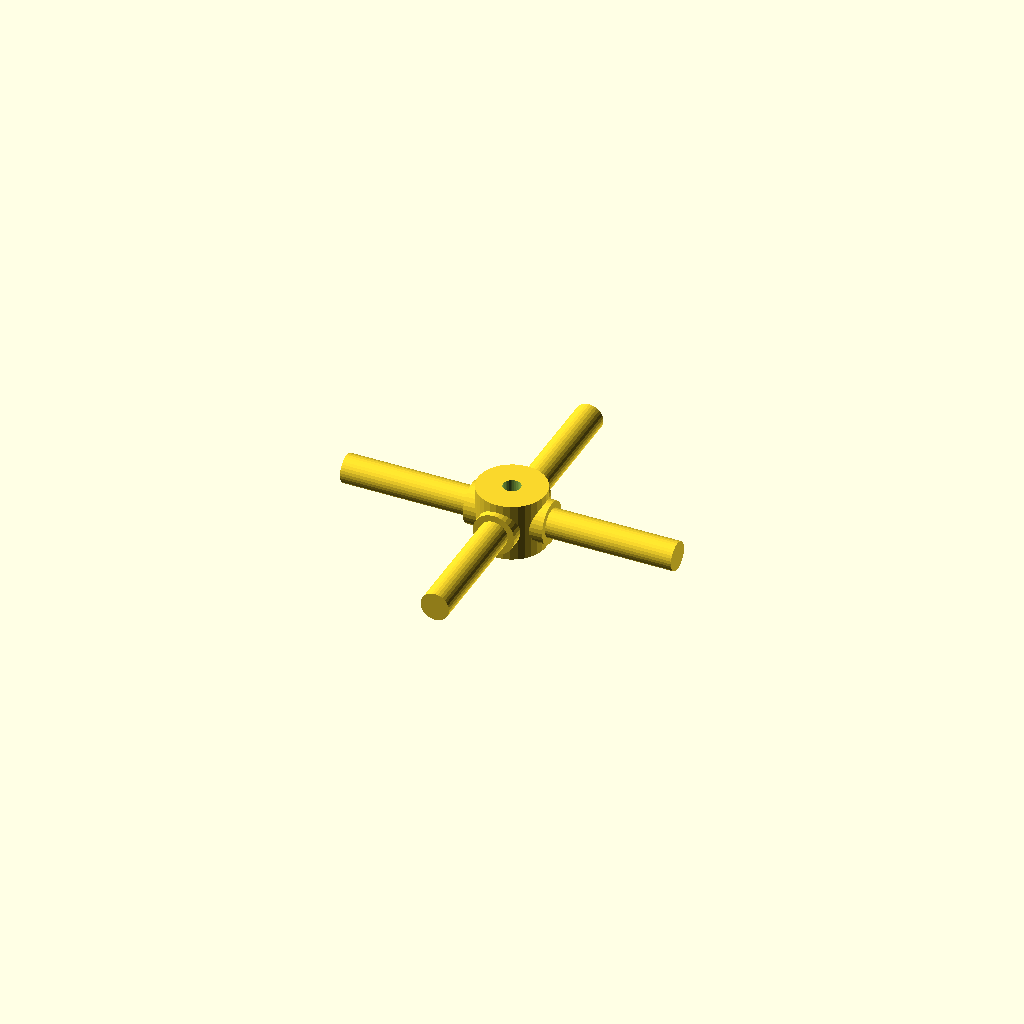
Cell 1: rendered with the file's own defaults.
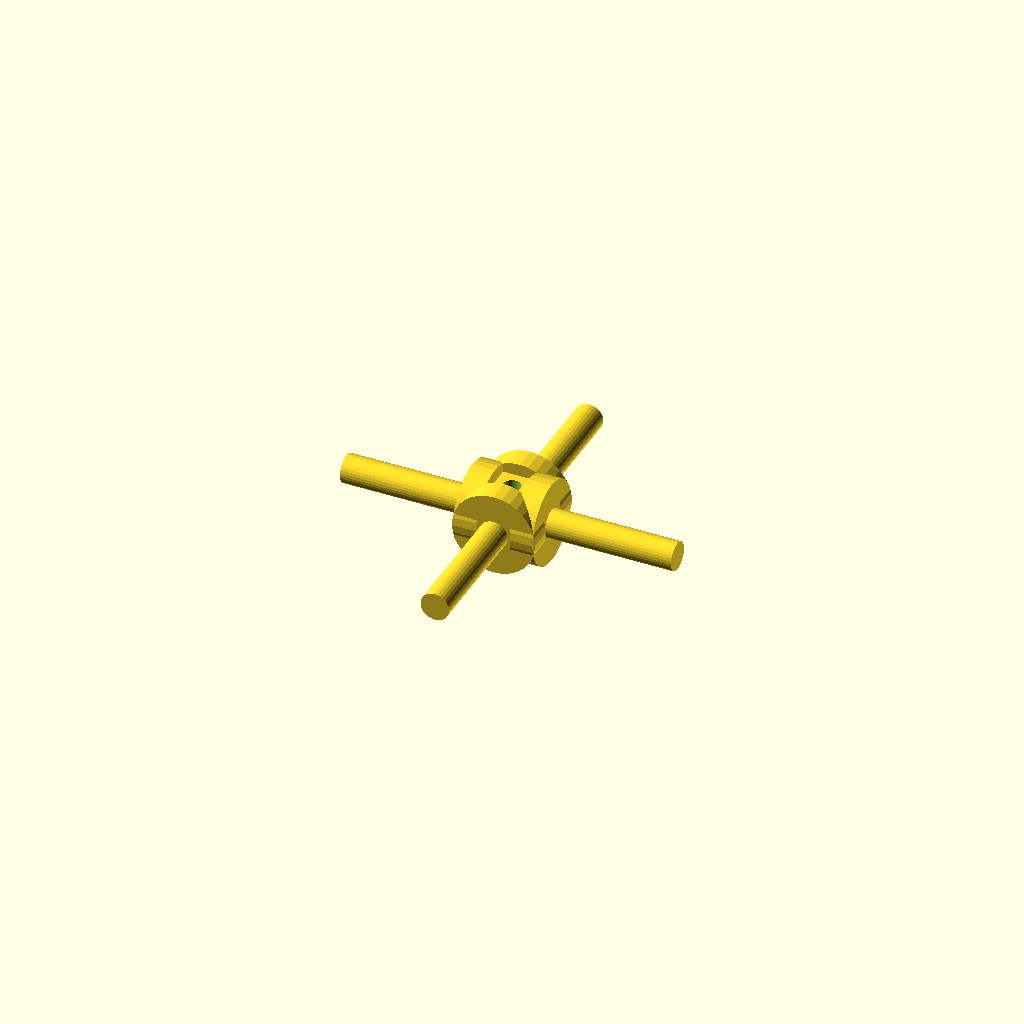
Cell 2: the same model with journal_d = 19.06.
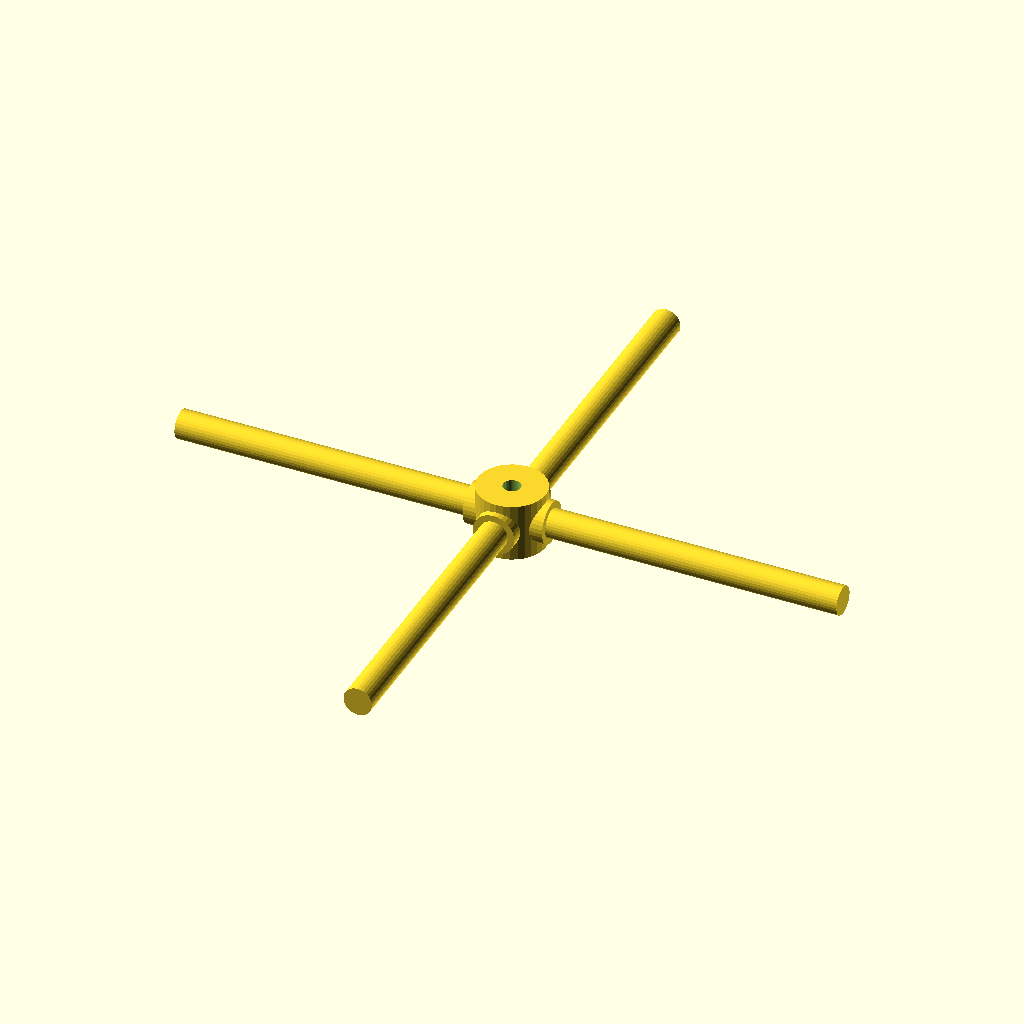
Cell 3: arm_len = 76 (everything else at default).
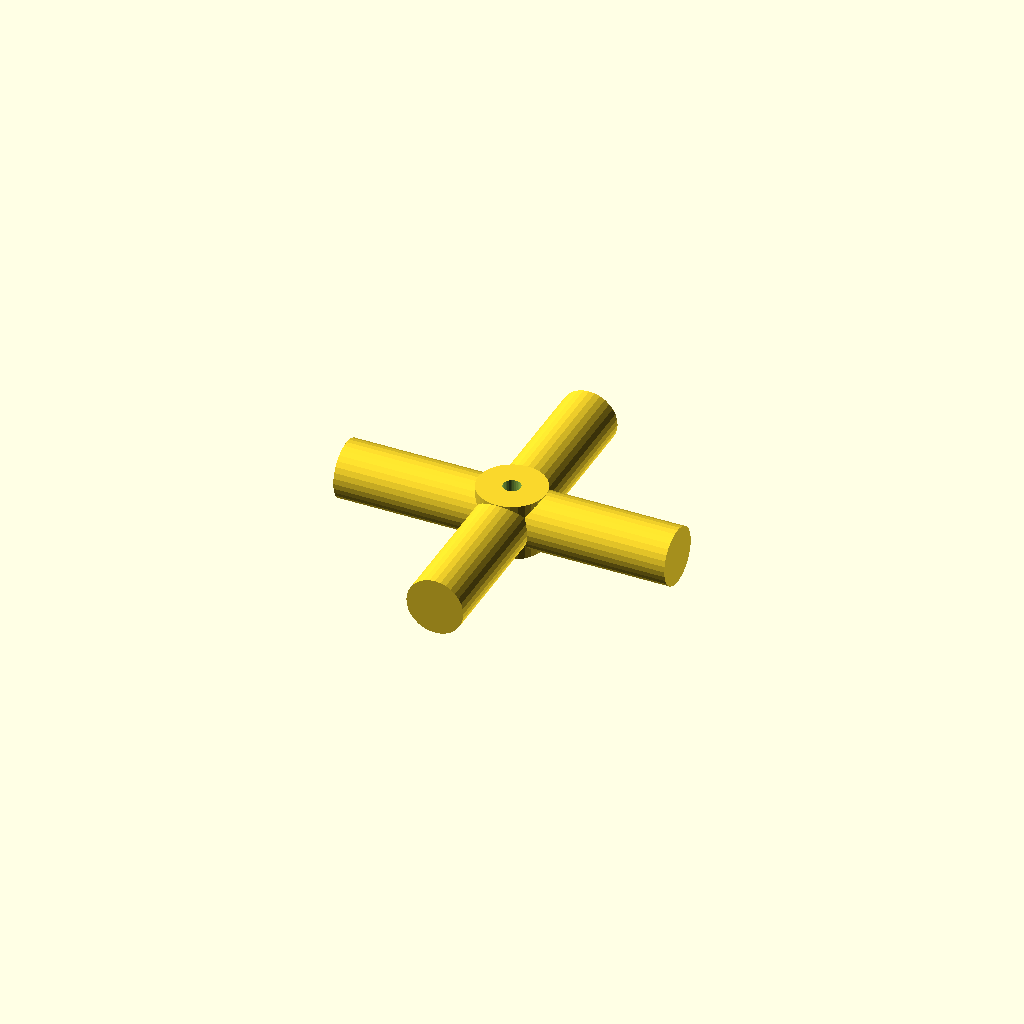
Cell 4: step_d = 13.06 (everything else at default).
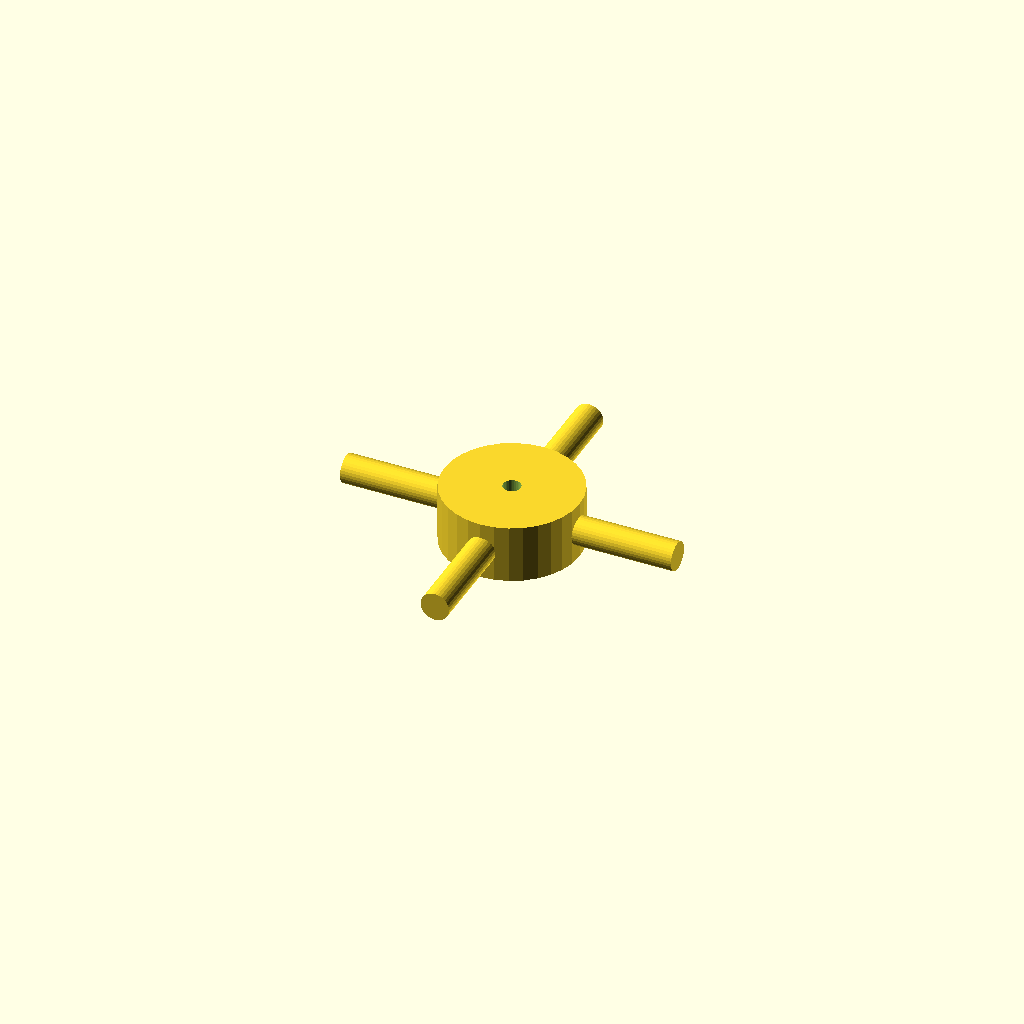
Cell 5: hub_d = 31.06 (everything else at default).
One fixed orthographic camera (rotation 55°, 0°, 25°; colour scheme Cornfield) for every cell.
The OpenSCAD source (optional_data/data/gen3/cardans/part_0038.scad):
$fn = 32;

// ----------------------------------------------------------------------
// Cardan cross: 76 mm span, 9.53 mm trunnions
// ----------------------------------------------------------------------

// --- parameters (mm) ---
journal_d = 9.53;         // trunnion diameter
arm_len = 38;             // trunnion length from the centre
step_r = 3.24;            // step position from the centre
step_d = 6.53;            // journal diameter after the step
hub_d = 15.53;            // hub diameter
hub_h = 13.33;            // hub height
bore_d = 4;               // hub bore

difference() {
  union() {
    /* hub along the joint axis */
    cylinder(h = hub_h, d = hub_d, center = true);
    for (a = [0 : 90 : 270]) rotate([0, 0, a]) {
      /* trunnion, sunk into the hub */
      translate([hub_d / 4, 0, 0]) rotate([0, 90, 0]) cylinder(h = step_r + 2, d = journal_d);
      /* stepped journal out to the tip */
      translate([step_r - 0.5, 0, 0]) rotate([0, 90, 0]) cylinder(h = arm_len + 0.5 - step_r, d = step_d);
    }
  }
  /* lubrication bore through the hub, 2.5 mm clear on both sides */
  translate([0, 0, -hub_h / 2 - 2.5]) cylinder(h = hub_h + 5, d = bore_d);
}
Parameter table extracted from the source (name, type, default, range or options):
journal_d: number, default 9.53
arm_len: number, default 38
step_r: number, default 3.24
step_d: number, default 6.53
hub_d: number, default 15.53
hub_h: number, default 13.33
bore_d: number, default 4
